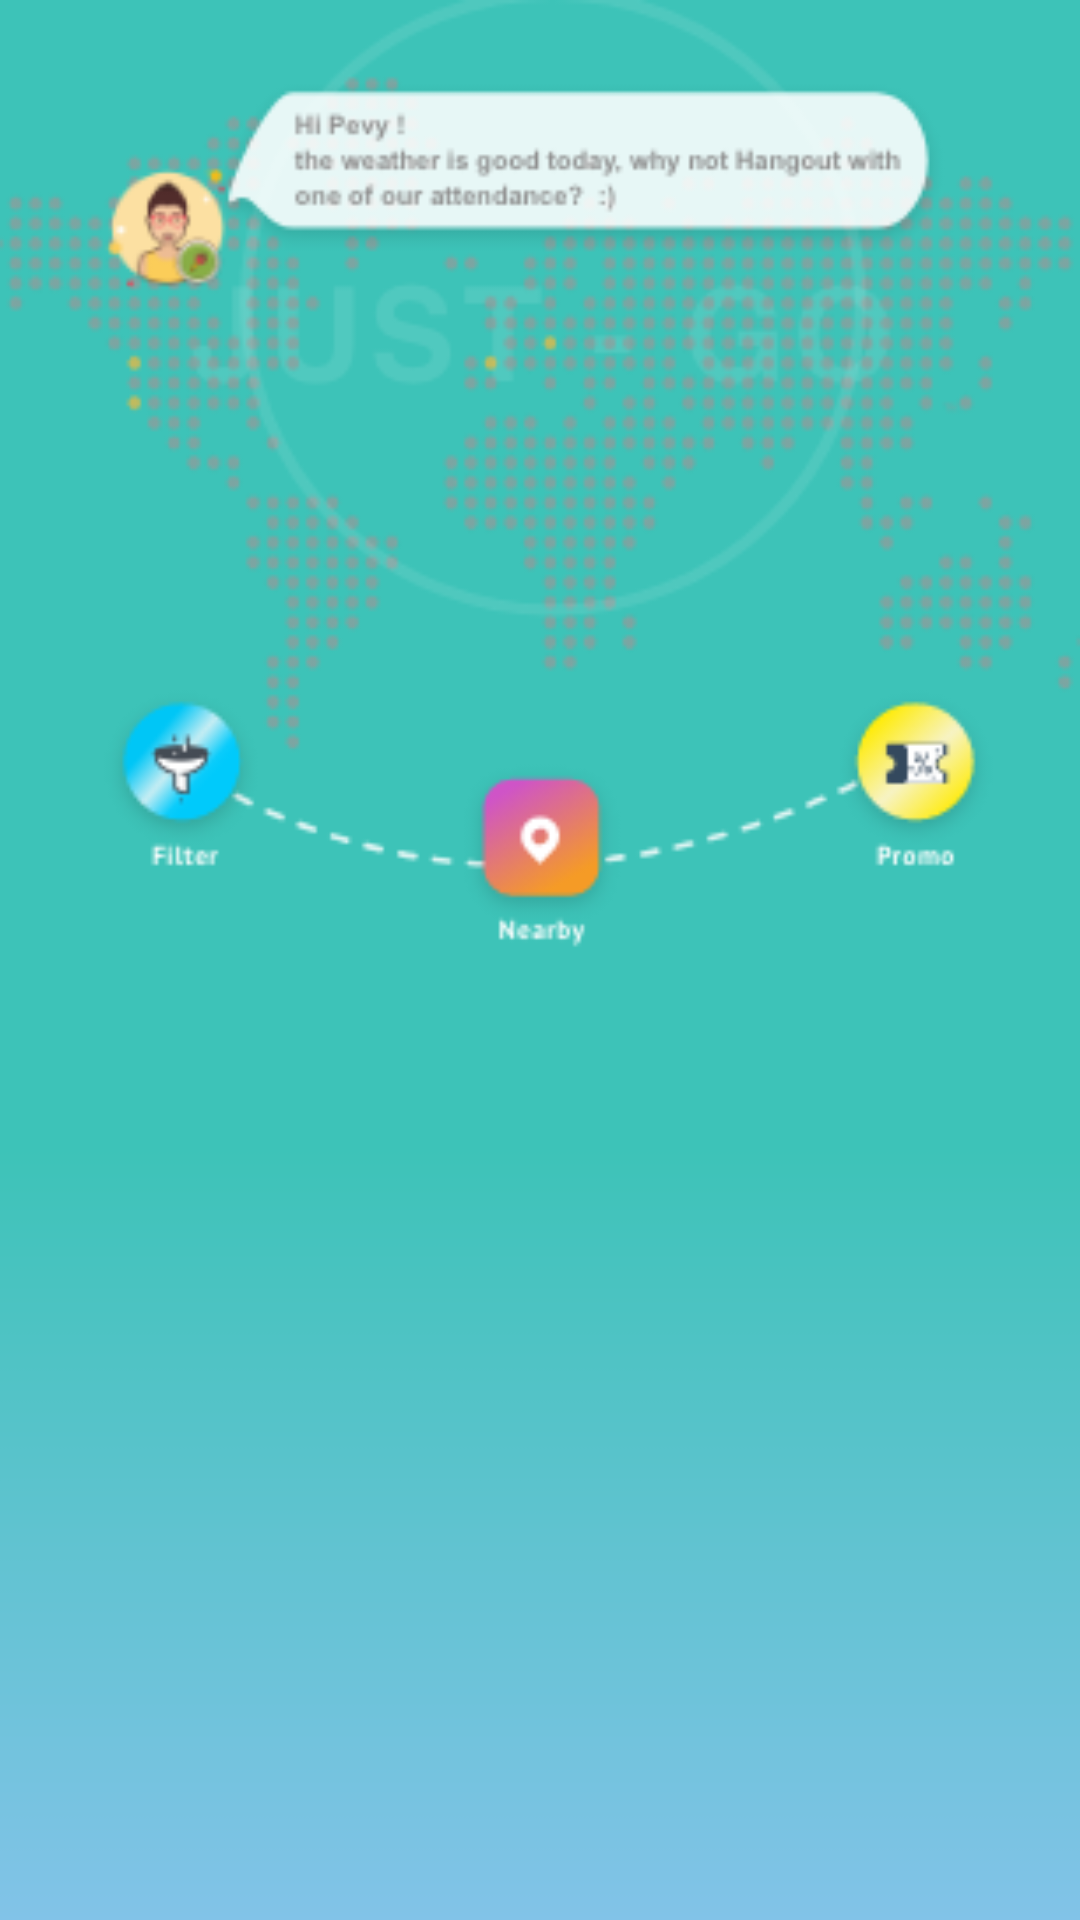

Android layout source for this screen:
<!-- AndroidManifest.xml: application theme Theme.AppCompat.NoActionBar -->
<!-- res/layout/fragment_main.xml -->
<?xml version="1.0" encoding="utf-8"?>
<android.support.constraint.ConstraintLayout xmlns:android="http://schemas.android.com/apk/res/android"
    xmlns:app="http://schemas.android.com/apk/res-auto"
    xmlns:tools="http://schemas.android.com/tools"
    android:layout_width="match_parent"
    android:layout_height="match_parent"
    android:background="@drawable/frag_main">

    <TextView
        android:id="@+id/tvnama"
        android:layout_width="wrap_content"
        android:layout_height="wrap_content"
        android:layout_marginTop="1dp"

        android:layout_marginBottom="404dp"
        android:textColor="#FFFF"
        app:layout_constraintBottom_toBottomOf="parent"
        app:layout_constraintEnd_toEndOf="parent"
        app:layout_constraintHorizontal_bias="0.501"
        app:layout_constraintStart_toStartOf="parent"
        app:layout_constraintTop_toBottomOf="@+id/imageView3" />

    <ImageView
        android:id="@+id/imageView3"
        android:layout_width="50dp"
        android:layout_height="50dp"
        android:layout_marginTop="50dp"
        android:layout_marginBottom="1dp"
        app:layout_constraintBottom_toTopOf="@+id/tvnama"
        app:layout_constraintEnd_toEndOf="parent"
        app:layout_constraintStart_toStartOf="parent"
        app:layout_constraintTop_toTopOf="parent"
        app:srcCompat="@drawable/user" />

    <ScrollView
        android:id="@+id/scrollView2"
        android:layout_width="match_parent"
        android:layout_height="match_parent"
        android:layout_marginTop="350dp"
        app:layout_constraintBottom_toTopOf="@+id/tvnama"
        app:layout_constraintEnd_toEndOf="parent"
        app:layout_constraintStart_toStartOf="parent"
        app:layout_constraintTop_toTopOf="parent"
        app:layout_constraintVertical_bias="0.0">

        <android.support.v7.widget.RecyclerView
            android:id="@+id/recycler_view"
            android:layout_width="match_parent"
            android:layout_height="match_parent"
            android:scrollbars="vertical" />

    </ScrollView>
</android.support.constraint.ConstraintLayout>
<!-- resources referenced by this layout -->
<resources>
  <!-- drawable frag_main: png bitmap (drawable, 66971 bytes) -->
</resources>
